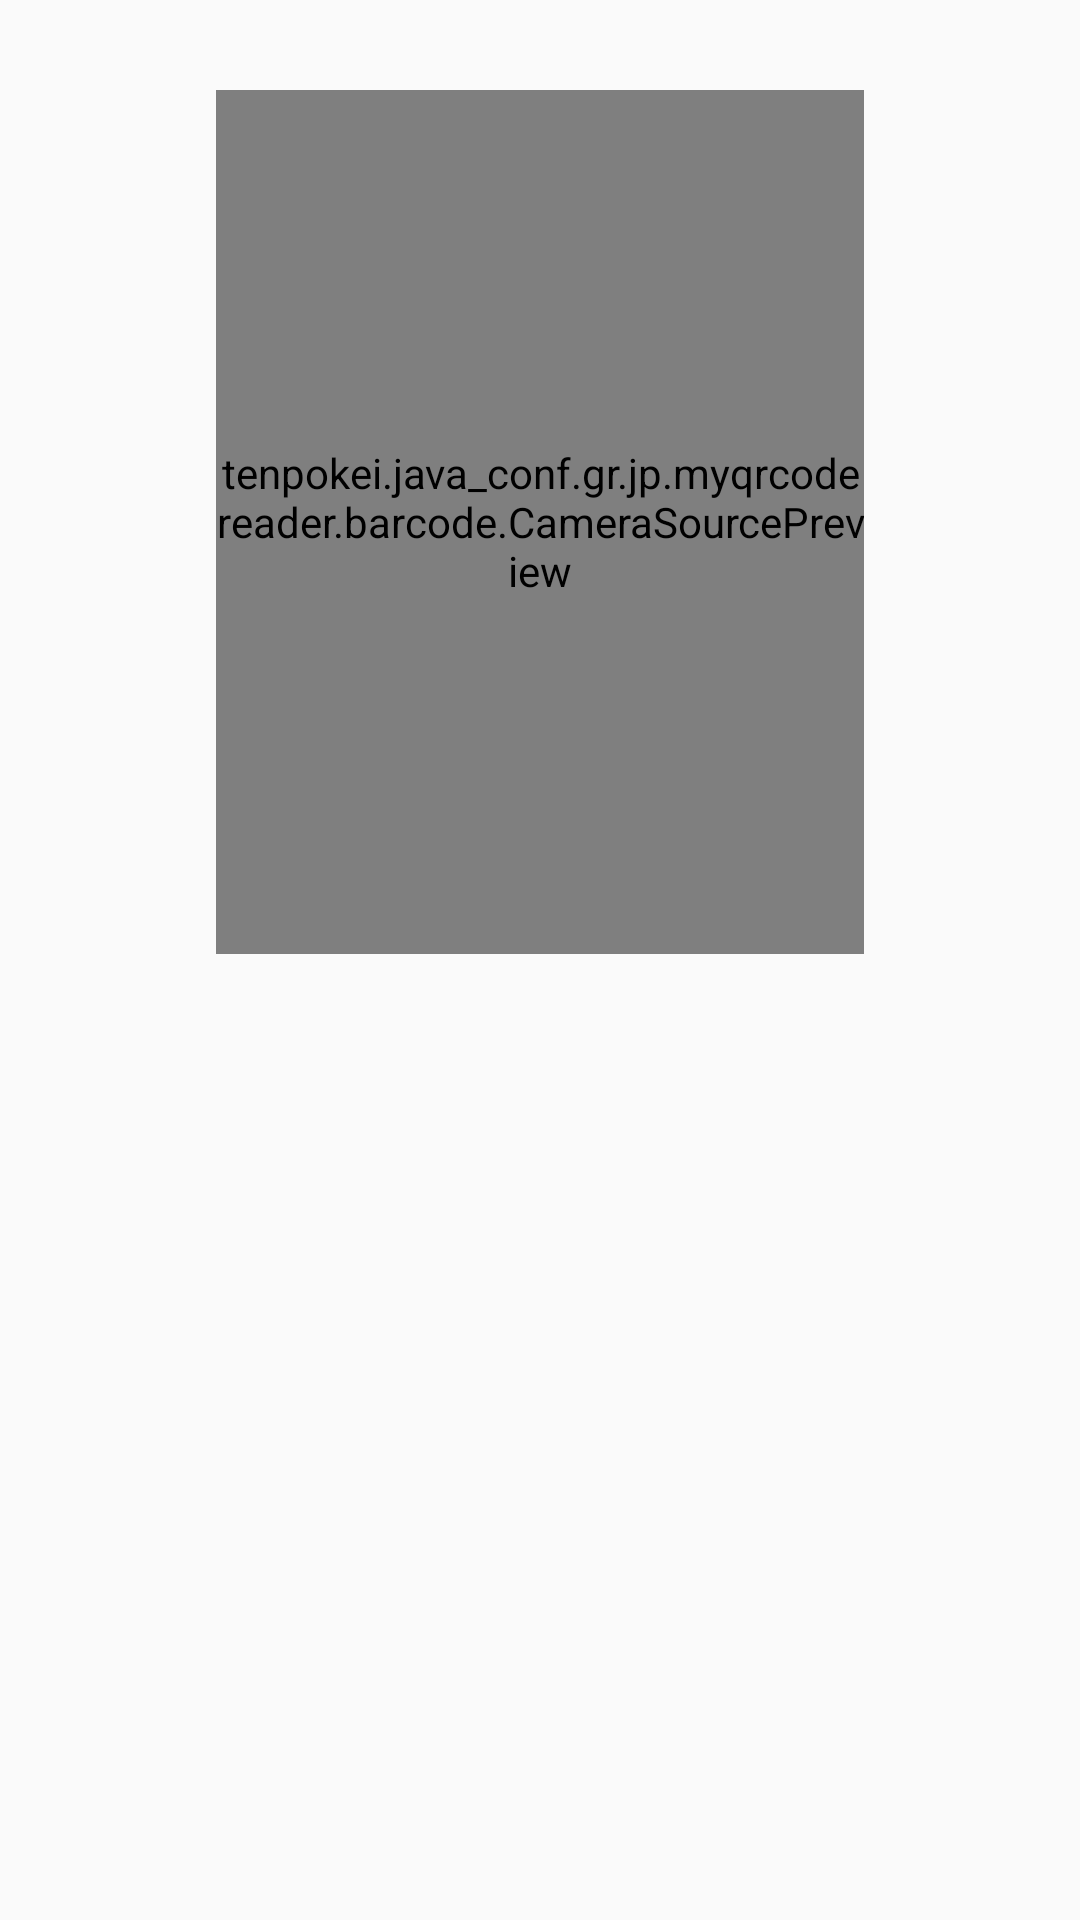

Reconstruct the res/layout file that produces this screen, plus the resources it refers to.
<!-- AndroidManifest.xml: application theme AppTheme -->
<!-- res/layout/activity_my_qr_code_reader_main.xml -->
<?xml version="1.0" encoding="utf-8"?>

<android.support.v4.widget.DrawerLayout
  xmlns:android="http://schemas.android.com/apk/res/android"
  xmlns:app="http://schemas.android.com/apk/res-auto"
  xmlns:tools="http://schemas.android.com/tools"
  android:id="@+id/drawer_layout"
  android:layout_width="match_parent"
  android:layout_height="match_parent"
  tools:openDrawer="start">

  <android.support.constraint.ConstraintLayout
    android:layout_width="match_parent"
    android:layout_height="match_parent">

    <android.support.constraint.Guideline
      android:id="@+id/guideline_preview_left"
      android:layout_width="wrap_content"
      android:layout_height="wrap_content"
      android:orientation="vertical"
      app:layout_constraintGuide_percent="0.2"/>

    <android.support.constraint.Guideline
      android:id="@+id/guideline_preview_right"
      android:layout_width="wrap_content"
      android:layout_height="wrap_content"
      android:orientation="vertical"
      app:layout_constraintGuide_percent="0.8"/>

    <android.support.constraint.Guideline
      android:id="@+id/guideline_preview_top"
      android:layout_width="wrap_content"
      android:layout_height="wrap_content"
      android:orientation="horizontal"
      app:layout_constraintGuide_percent="0.2"/>

    <tenpokei.java_conf.gr.jp.myqrcodereader.barcode.CameraSourcePreview
      android:id="@+id/preview"
      android:layout_width="0dp"
      android:layout_height="0dp"
      android:layout_marginTop="30dp"
      android:background="#FF0000"
      app:layout_constraintDimensionRatio="h,3:4"
      app:layout_constraintEnd_toStartOf="@+id/guideline_preview_right"
      app:layout_constraintStart_toStartOf="@+id/guideline_preview_left"
      app:layout_constraintTop_toBottomOf="@id/guideline_preview_top"
      app:layout_constraintTop_toTopOf="parent">

      <tenpokei.java_conf.gr.jp.myqrcodereader.barcode.GraphicOverlay
        android:id="@+id/graphicOverlay"
        android:layout_width="0dp"
        android:layout_height="0dp"
        android:background="#00FF00"
        app:layout_constraintBottom_toBottomOf="parent"
        app:layout_constraintLeft_toLeftOf="parent"
        app:layout_constraintRight_toRightOf="parent"
        app:layout_constraintTop_toTopOf="parent"/>
    </tenpokei.java_conf.gr.jp.myqrcodereader.barcode.CameraSourcePreview>

    <android.support.constraint.Guideline
      android:id="@+id/guideline_result"
      android:layout_width="wrap_content"
      android:layout_height="wrap_content"
      android:orientation="horizontal"
      app:layout_constraintGuide_percent="0.9"/>

    <TextView
      android:id="@+id/result"
      style="@style/TextViewBase"
      android:gravity="center"
      android:maxLines="3"
      app:layout_constraintBottom_toBottomOf="@id/guideline_result"
      tools:text="http://www.google.co.jp"/>


    
    
    
    
    
    
    
    
    

    


  </android.support.constraint.ConstraintLayout>

  <LinearLayout
    android:id="@+id/side_menu"
    android:layout_width="@dimen/side_menu_width"
    android:layout_height="match_parent"
    android:layout_gravity="start"
    android:orientation="vertical"/>

</android.support.v4.widget.DrawerLayout>
<!-- resources referenced by this layout -->
<resources>
  <style name="TextViewBase" parent="android:TextAppearance.Widget.TextView">
      <item name="android:color">@color/textColor</item>
      <item name="android:textSize">@dimen/font_default</item>
      <item name="android:layout_height">wrap_content</item>
      <item name="android:layout_width">match_parent</item>
      <item name="android:paddingStart">10dp</item>
      <item name="android:paddingEnd">10dp</item>
    </style>
  <style name="AppTheme" parent="android:Theme.Material.Light.DarkActionBar">
      
      <item name="android:colorAccent">@color/colorAccent</item>
      <item name="android:statusBarColor">@color/colorPrimary</item>
      <item name="android:textColorPrimary">@color/textColor</item>
      <item name="android:colorPrimary">@color/colorPrimary</item>
      <item name="android:colorPrimaryDark">@color/colorPrimaryDark</item>
      <item name="android:navigationBarColor">@color/colorPrimary</item>
    </style>
  <color name="textColor">#333333</color>
  <dimen name="font_default">16sp</dimen>
  <color name="colorAccent">#673AB7</color>
  <color name="colorPrimary">#795548</color>
  <color name="colorPrimaryDark">#512C2A</color>
</resources>
